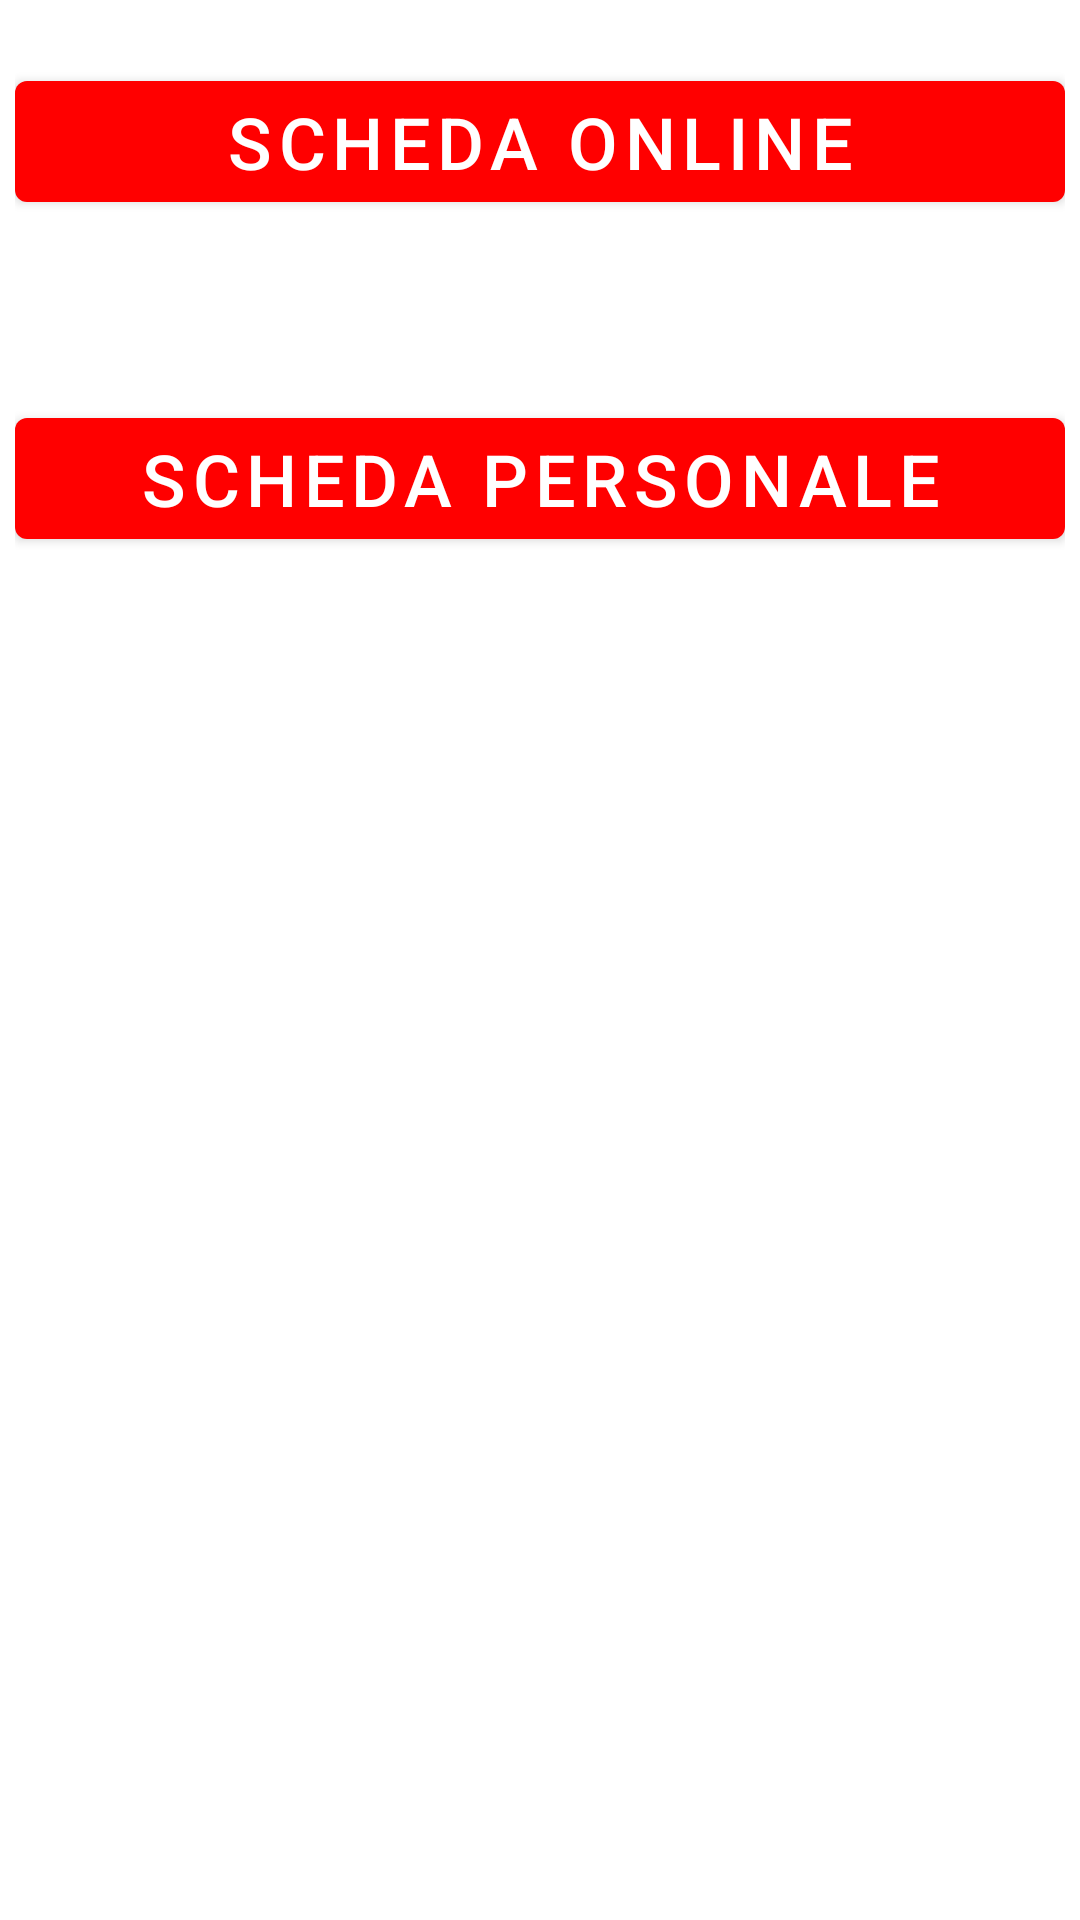

Write the Android layout XML for this screen, with the resource values it uses.
<!-- AndroidManifest.xml: application theme Theme.MyGym -->
<!-- res/layout/fragment_schede_utente.xml -->
<?xml version="1.0" encoding="utf-8"?>
<androidx.constraintlayout.widget.ConstraintLayout
    xmlns:android="http://schemas.android.com/apk/res/android"
    xmlns:app="http://schemas.android.com/apk/res-auto"
    xmlns:tools="http://schemas.android.com/tools"
    android:layout_width="match_parent"
    android:layout_height="match_parent"
    android:padding="5dp"
    tools:context=".ui.schedaEsercizi.SchedeUtenteFragment">



    <com.google.android.material.button.MaterialButton
        android:id="@+id/buttonSchedaOnline"
        android:layout_width="0dp"
        android:layout_height="wrap_content"
        android:layout_marginTop="16dp"
        android:text="Scheda Online"
        android:textSize="24dp"
        app:layout_constraintEnd_toEndOf="parent"
        app:layout_constraintStart_toStartOf="parent"
        app:layout_constraintTop_toTopOf="parent" />

    <com.google.android.material.button.MaterialButton
        android:id="@+id/buttonSchedaPersonale"
        android:layout_width="0dp"
        android:layout_height="wrap_content"
        android:layout_marginTop="60dp"
        android:text="Scheda Personale"
        android:textSize="24dp"
        app:layout_constraintEnd_toEndOf="parent"
        app:layout_constraintStart_toStartOf="parent"
        app:layout_constraintTop_toBottomOf="@+id/buttonSchedaOnline"/>
</androidx.constraintlayout.widget.ConstraintLayout>
<!-- resources referenced by this layout -->
<resources>
  <style name="Theme.MyGym" parent="Theme.MaterialComponents.DayNight.NoActionBar">
          
          <item name="colorPrimary">@color/red</item>
          <item name="colorPrimaryVariant">@color/black</item>
          <item name="colorOnPrimary">@color/white</item>
          
          <item name="colorSecondary">@android:color/holo_orange_dark</item>
          <item name="colorSecondaryVariant">@color/red</item>
          <item name="colorOnSecondary">@color/black</item>
          
          <item name="android:statusBarColor">?attr/colorPrimaryVariant</item>
          
      </style>
  <color name="red">#FF0000</color>
      #
  <color name="black">#FF000000</color>
  <color name="white">#FFFFFFFF</color>
</resources>
